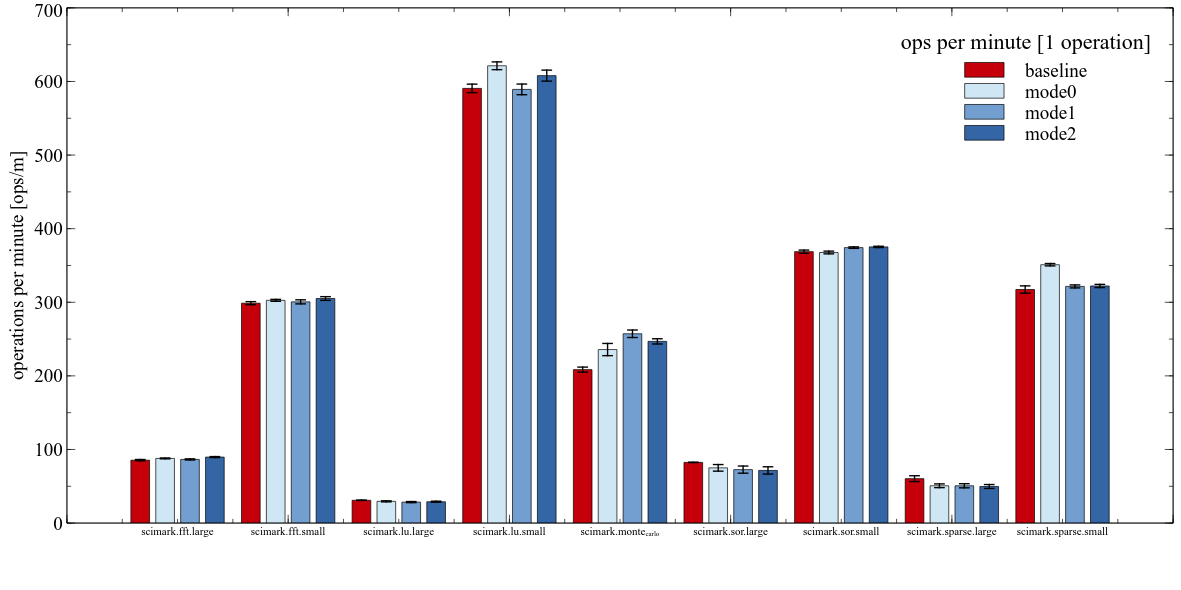

The table this chart was drawn from, first rows:
Benchmark; Baseline; +-; Mode0; +-; Mode1; +-; Mode2; +-; Deopts. Baseline; +-; Deopts. Mode0; +-; Deopts. Mode 1; +-; Deopts. Mode 2; +-
scimark.fft.large; 85.47; 0.9152; 87.86; 0.5735; 86.49; 0.756; 89.65; 0.69; 273.5; 9.426; 80.04; 3.781; 61.26; 3.416; 84.04; 4.193
scimark.fft.small; 298.8; 2.096; 302.6; 1.316; 300.6; 2.772; 305.1; 2.509; 254.5; 9.988; 120.3; 5.089; 60.98; 3.372; 114.4; 6.48
scimark.lu.large; 30.95; 0.1998; 29.53; 0.6991; 28.49; 0.7529; 28.99; 0.7423; 266.2; 10.89; 48.62; 1.732; 35.56; 1.081; 77.84; 2.3
scimark.lu.small; 590.6; 5.784; 621.3; 5.269; 589.3; 7.232; 607.9; 7.476; 275.8; 15.4; 146.7; 4.028; 57.02; 3.488; 100.4; 5.801
scimark.monte_carlo; 208.5; 3.451; 235.8; 8.287; 257.2; 5.077; 246.9; 3.538; 224.5; 7.456; 128.3; 4.135; 71.88; 3.803; 79.64; 6.091
scimark.sor.large; 82.44; 0.222; 75.03; 4.479; 72.64; 4.848; 71.53; 4.936; 235.1; 9.388; 77.76; 3.257; 58.9; 2.65; 84.78; 3.042
scimark.sor.small; 368.8; 2.15; 367.6; 1.848; 374.3; 1.009; 375.2; 0.8674; 233.6; 9.603; 106; 2.016; 51.6; 2.2; 68.86; 1.683
scimark.sparse.large; 60.35; 3.961; 50.68; 2.543; 50.67; 2.791; 49.71; 2.646; 254.4; 8.862; 86.28; 2.678; 62.74; 1.965; 90.14; 3.273
scimark.sparse.small; 317.4; 4.924; 351; 1.609; 321.5; 2.035; 322.1; 2.168; 287.1; 11.85; 145; 4.341; 94.34; 2.533; 114; 5.12
